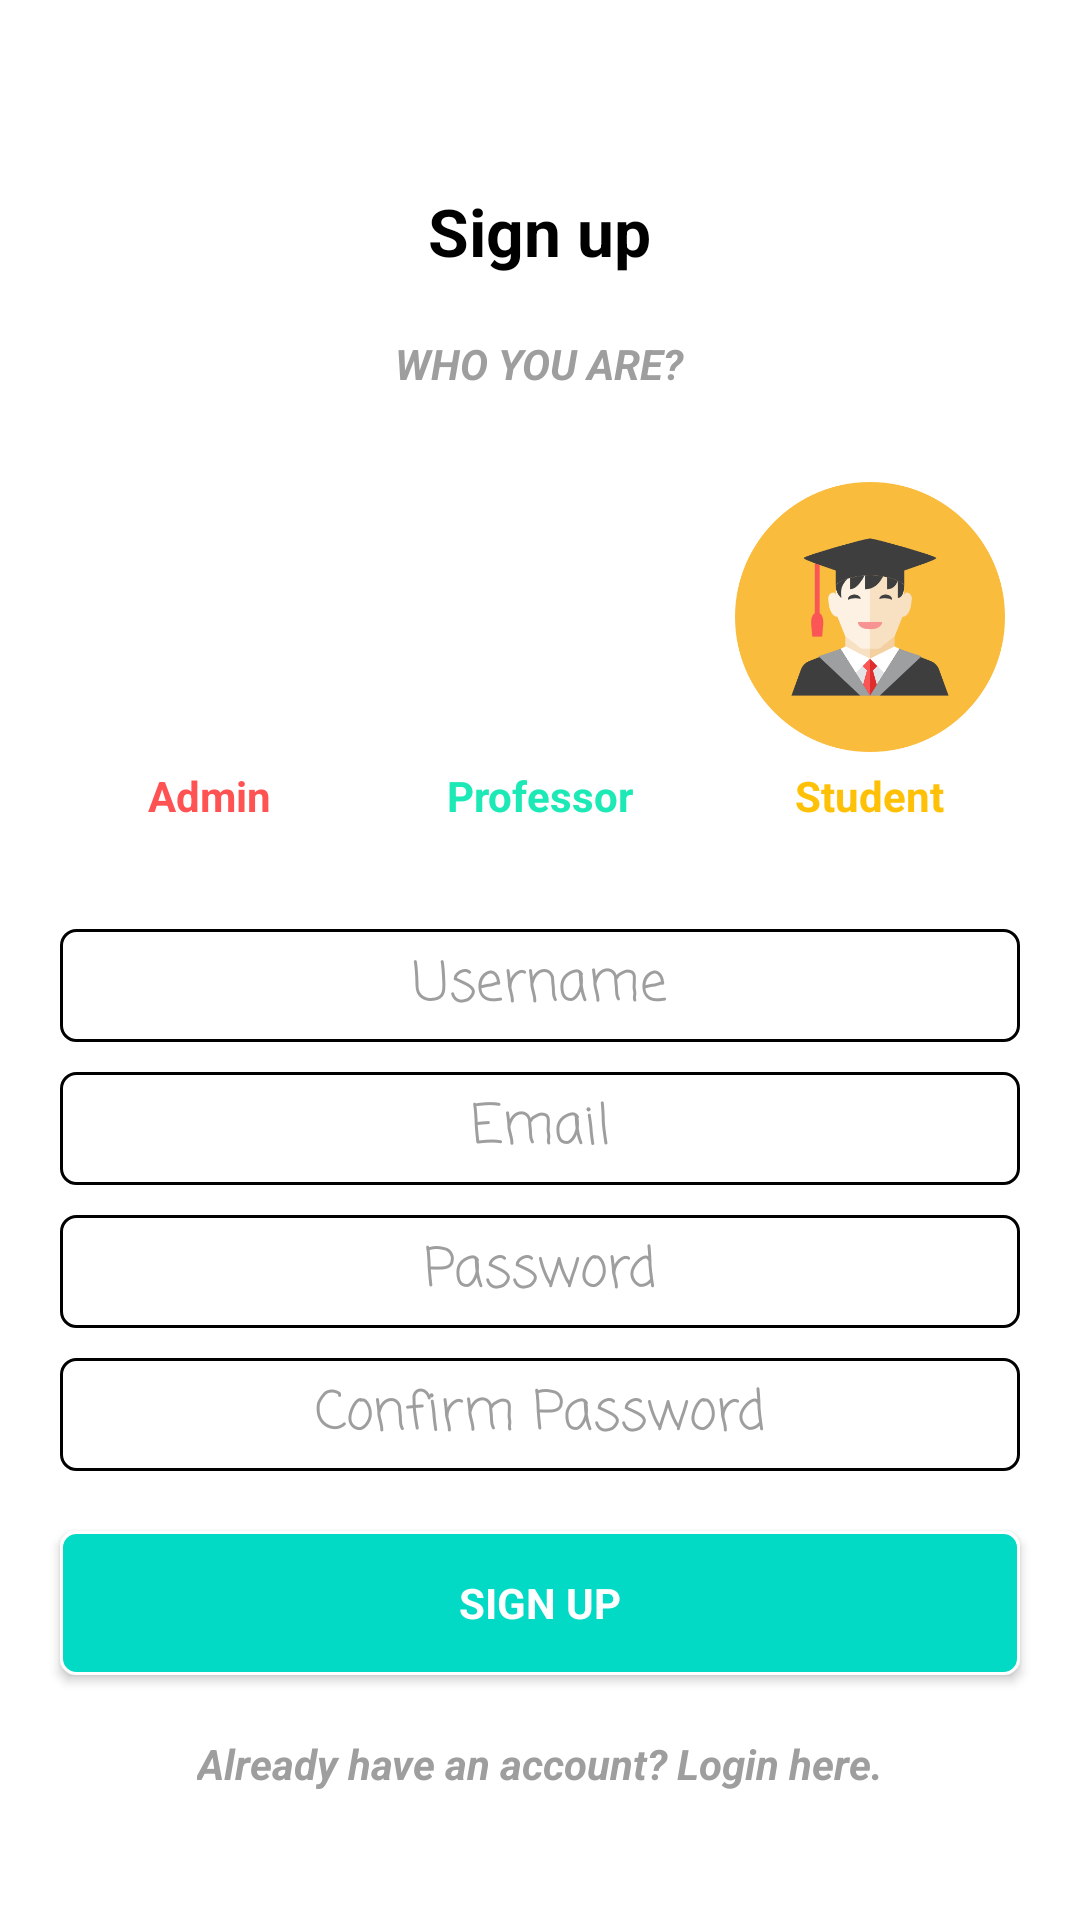

Android layout source for this screen:
<!-- AndroidManifest.xml: activity theme AppTheme.NoActionBar -->
<!-- res/layout/activity_main.xml -->
<?xml version="1.0" encoding="utf-8"?>
<LinearLayout
    xmlns:android="http://schemas.android.com/apk/res/android"
    xmlns:tools="http://schemas.android.com/tools"
    android:layout_width="fill_parent"
    android:layout_height="fill_parent"
    android:background="#ffffff"
    android:gravity="center"
    android:orientation="vertical"
    tools:context="com.pro_solutions.attendanceapp.MainActivity"

    >


    <TextView
        android:layout_width="wrap_content"
        android:layout_height="wrap_content"
        android:layout_marginTop="20dp"
        android:layout_marginBottom="10dp"
        android:text="@string/sign_upText"
        android:textAppearance="?android:textAppearanceLarge"
        android:textColor="#000000"
        android:textStyle="bold"

        />
    <TextView
        android:layout_width="wrap_content"
        android:layout_height="wrap_content"
        android:padding="10dp"
        android:text="@string/who_you_are"
        android:textAppearance="?android:textAppearanceSmall"
        android:textColor="#9E9E9E"
        android:textStyle="bold|italic"

        />
    <LinearLayout
        android:padding="10dp"
        android:layout_width="wrap_content"
        android:layout_height="wrap_content"
        android:orientation="horizontal"

        >

        <LinearLayout
            android:padding="5dp"
            android:layout_width="wrap_content"
            android:layout_height="wrap_content"
            android:orientation="vertical"
            android:gravity="center"
            >

            <ImageButton

                android:layout_width="100dp"
                android:layout_height="100dp"
                android:src="@drawable/admin"
                android:scaleType="centerCrop"
                android:background="#00000000"
                android:id="@+id/adminbutton"
                android:padding="5dp"

                />
            <TextView
                android:layout_width="wrap_content"
                android:layout_height="wrap_content"
                android:text="@string/adminbuttontext"
                android:textAppearance="?android:textAppearanceSmall"
                android:textColor="#FF5252"
                android:textStyle="bold"
                />

        </LinearLayout>

        <LinearLayout
            android:padding="5dp"
            android:layout_width="wrap_content"
            android:layout_height="wrap_content"
            android:orientation="vertical"
            android:gravity="center"
            >

            <ImageButton

                android:layout_width="100dp"
                android:layout_height="100dp"
                android:src="@drawable/professor"
                android:scaleType="centerCrop"
                android:background="#00000000"
                android:id="@+id/professorbutton"
                android:padding="5dp"

                />
            <TextView
                android:layout_width="wrap_content"
                android:layout_height="wrap_content"
                android:text="@string/professorbuttontext"
                android:textAppearance="?android:textAppearanceSmall"
                android:textColor="#1DE9B6"
                android:textStyle="bold"
                />

        </LinearLayout>

        <LinearLayout
            android:padding="5dp"
            android:layout_width="wrap_content"
            android:layout_height="wrap_content"
            android:orientation="vertical"
            android:gravity="center"
            >

            <ImageButton

                android:layout_width="100dp"
                android:layout_height="100dp"
                android:src="@drawable/student"
                android:scaleType="centerCrop"
                android:background="#00000000"
                android:id="@+id/studentbutton"
                android:padding="5dp"

                />
            <TextView
                android:layout_width="wrap_content"
                android:layout_height="wrap_content"
                android:text="@string/studentbuttontext"
                android:textAppearance="?android:textAppearanceSmall"
                android:textColor="#FFC107"
                android:textStyle="bold"
                />

        </LinearLayout>


    </LinearLayout>

    <EditText
        android:fontFamily="casual"
        android:background="@drawable/edittextstyle"
        android:textAlignment="center"
        android:layout_marginTop="20dp"
        android:id="@+id/Usernametext"
        android:textColorHint="#9E9E9E"
        android:hint="@string/usernameHint"
        android:layout_width="320dp"
        android:layout_height="wrap_content"
        android:ems="10"
        android:inputType="textPersonName"
        android:textColor="#000000"
        android:maxLines="1"

        />

    <EditText
        android:fontFamily="casual"
        android:background="@drawable/edittextstyle"
        android:textAlignment="center"
        android:layout_marginTop="10dp"
        android:id="@+id/Emailtext"
        android:hint="@string/emailHint"
        android:layout_width="320dp"
        android:layout_height="wrap_content"
        android:ems="10"
        android:inputType="textEmailAddress"
        android:textColor="#000000"
        android:textColorHint="#9E9E9E"
        android:maxLines="1"
        />

    <EditText
        android:fontFamily="casual"
        android:background="@drawable/edittextstyle"
        android:textAlignment="center"
        android:layout_marginTop="10dp"
        android:id="@+id/Passwordtext"
        android:hint="@string/passwordHint"
        android:layout_width="320dp"
        android:layout_height="wrap_content"
        android:ems="10"
        android:inputType="textPassword"
        android:textColor="#000000"
        android:textColorHint="#9E9E9E"
        android:maxLines="1"
        />

    <EditText
        android:fontFamily="casual"
        android:background="@drawable/edittextstyle"
        android:textAlignment="center"
        android:layout_marginTop="10dp"
        android:id="@+id/ConfirmPasswordtext"
        android:hint="@string/confirm_passwordHint"
        android:layout_width="320dp"
        android:layout_height="wrap_content"
        android:ems="10"
        android:inputType="textPassword"
        android:textColor="#000000"
        android:textColorHint="#9E9E9E"
        android:maxLines="1"
        />
    <Button

        android:background="@drawable/buttonstyle"
        android:layout_marginTop="20dp"
        android:layout_width="320dp"
        android:layout_height="wrap_content"
        android:id="@+id/signupbutton"
        android:text="@string/signupButton"
        android:textStyle="bold"
        android:textColor="#ffffff"
        android:textAppearance="?android:textAppearanceSmall"
        />

        <TextView
            android:layout_marginTop="20dp"
            android:layout_width="wrap_content"
            android:layout_height="wrap_content"
            android:text="@string/already_have_an_accountText"
            android:textAppearance="?android:textAppearanceSmall"
            android:textColor="#9E9E9E"
            android:textStyle="bold|italic"
            android:id="@+id/loginhere"
        />



</LinearLayout>
<!-- resources referenced by this layout -->
<resources>
  <!-- drawable buttonstyle (drawable) -->
  <shape xmlns:android="http://schemas.android.com/apk/res/android"
      android:shape="rectangle">
      <solid android:color="@color/colorAccent" />
  
      <stroke android:width="1dp"
          android:color="#ffffff" />
      <corners
          android:radius="5dp"/>
      <padding
          android:bottom="3dp"
          android:top="3dp"
          android:left="8dp"
          android:right="8dp"/>
  
  </shape>
  <!-- drawable edittextstyle (drawable) -->
  <shape xmlns:android="http://schemas.android.com/apk/res/android"
      android:shape="rectangle">
      <solid android:color="#00000000" />
  
  
  
      <stroke android:width="1dp"
          android:color="#000000" />
      <corners
          android:radius="5dp"/>
      <padding
          android:bottom="5dp"
          android:top="5dp"
          android:left="10dp"
          android:right="10dp"/>
  
  </shape>
  <!-- drawable student: png bitmap (drawable, 20137 bytes) -->
  <string name="adminbuttontext">Admin</string>
  <string name="already_have_an_accountText">Already have an account? Login here.</string>
  <string name="confirm_passwordHint">Confirm Password</string>
  <string name="emailHint">Email</string>
  <string name="passwordHint">Password</string>
  <string name="professorbuttontext">Professor</string>
  <string name="sign_upText">Sign up</string>
  <string name="signupButton">SIGN UP</string>
  <string name="studentbuttontext">Student</string>
  <string name="usernameHint">Username</string>
  <string name="who_you_are">WHO YOU ARE?</string>
  <style name="AppTheme.NoActionBar">
          <item name="windowActionBar">false</item>
          <item name="windowNoTitle">true</item>
      </style>
  <!-- not gathered from this repository: default colours our renderer supplied (Android Studio template values) -->
  <color name="colorAccent">#FF03DAC5</color>
</resources>
